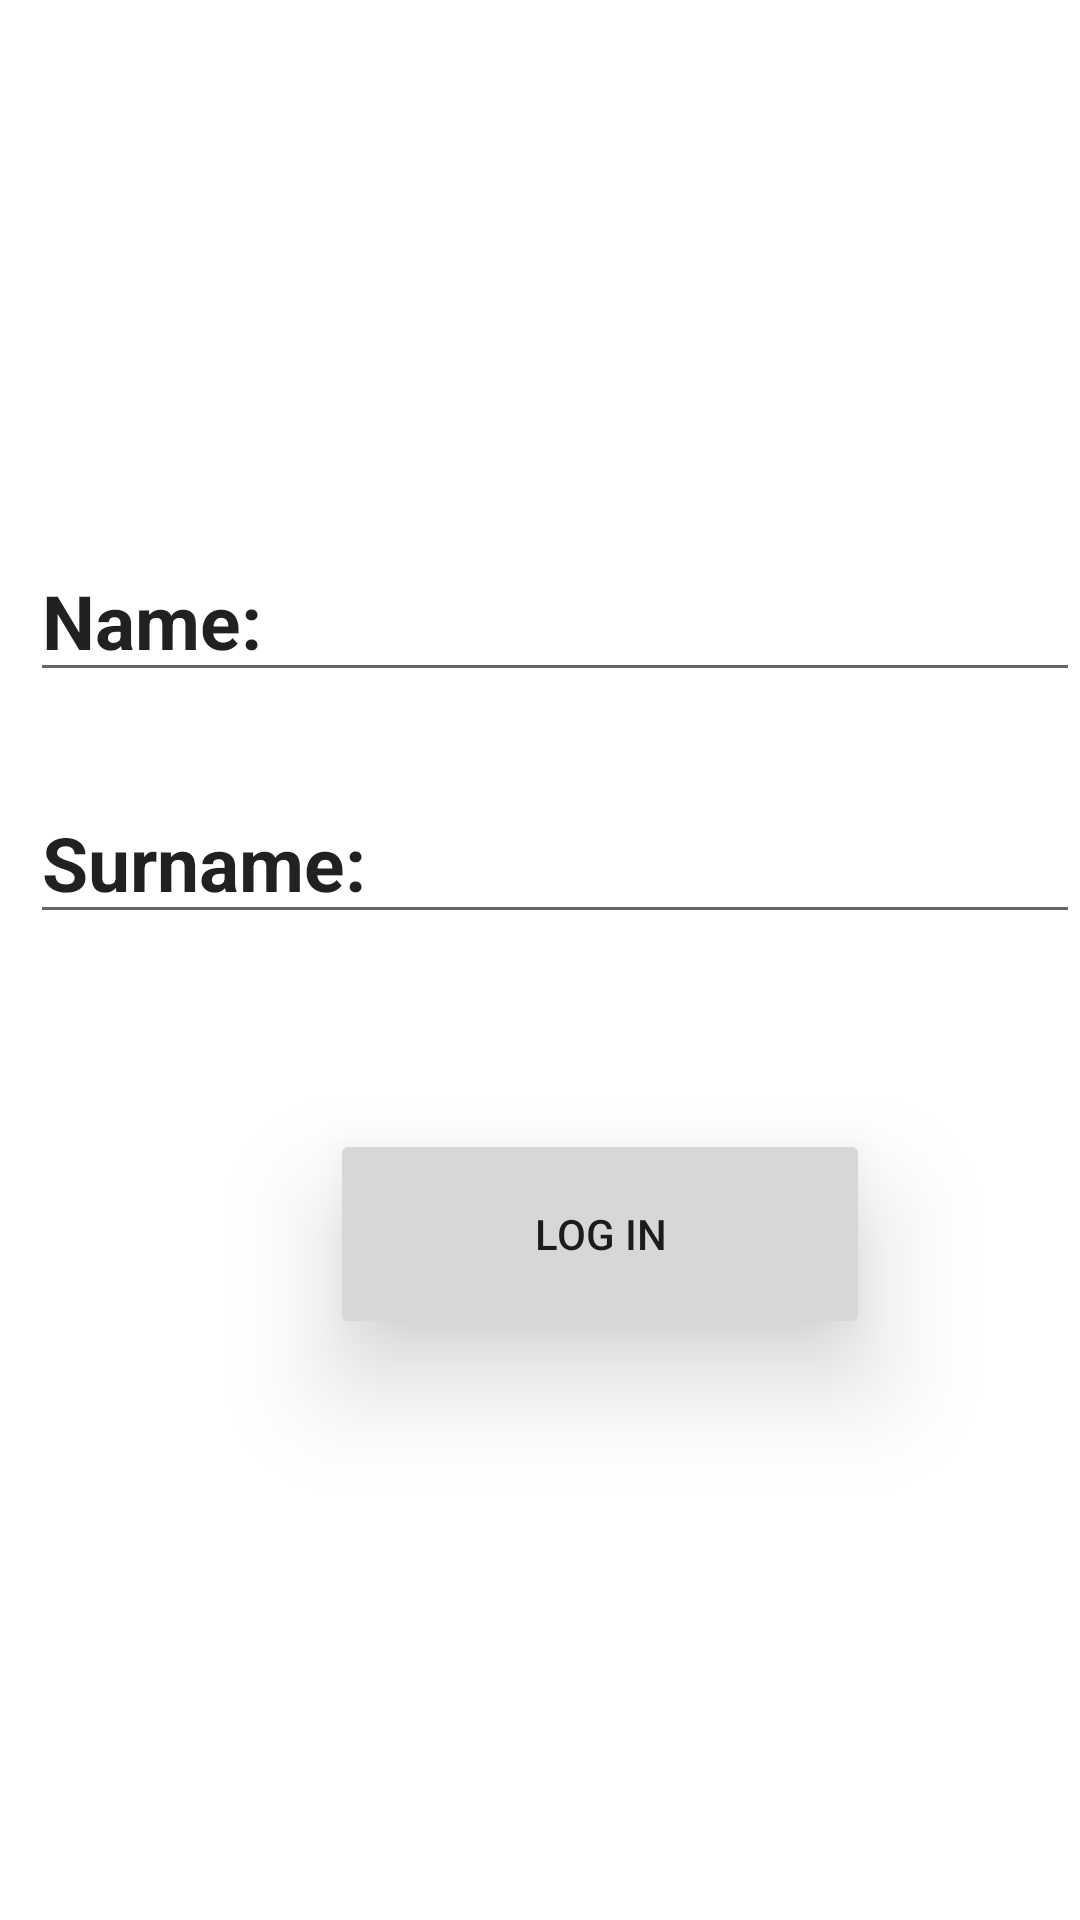

The Android layout XML behind this screen, and the referenced resources:
<!-- AndroidManifest.xml: application theme Theme.FinalAppMAD -->
<!-- res/layout/usermail_layout.xml -->
<?xml version="1.0" encoding="utf-8"?>
<LinearLayout
    android:layout_height="match_parent"
    android:layout_width="match_parent"
    xmlns:android="http://schemas.android.com/apk/res/android"
    android:orientation="vertical"
    android:background="@drawable/back">

<EditText
    android:id="@+id/name"
    android:layout_width="match_parent"
    android:layout_height="wrap_content"
    android:textStyle="bold"
    android:textSize="25sp"
    android:textColor="@color/gray"
    android:textAlignment="textStart"
    android:text="Name: "
    android:layout_marginLeft="10sp"
    android:gravity="center_horizontal"
    android:layout_marginTop="180sp"/>

    <EditText
        android:id="@+id/surname"
        android:layout_width="match_parent"
        android:layout_height="wrap_content"
        android:textStyle="bold"
        android:textSize="25sp"
        android:textColor="@color/gray"
        android:textAlignment="textStart"
        android:text="Surname: "
        android:layout_marginLeft="10sp"
        android:gravity="center_horizontal"
        android:layout_marginTop="30sp"/>


    <Button
    android:id="@+id/LOG"
    android:layout_width="180dp"
    android:layout_height="70dp"
    android:layout_marginLeft="100dp"
    android:layout_marginTop="300dp"
    android:onClick="runLog"
    android:text="Log in"
    android:textAlignment="center"
    android:translationX="10dp"
    android:translationY="-235dp"
    android:translationZ="20dp" />


</LinearLayout>
<!-- resources referenced by this layout -->
<resources>
  <style name="Theme.FinalAppMAD" parent="Theme.MaterialComponents.DayNight.DarkActionBar">
          
          <item name="colorPrimary">@color/purple_500</item>
          <item name="colorPrimaryVariant">@color/purple_700</item>
          <item name="colorOnPrimary">@color/white</item>
          
          <item name="colorSecondary">@color/teal_200</item>
          <item name="colorSecondaryVariant">@color/teal_700</item>
          <item name="colorOnSecondary">@color/black</item>
          
          <item name="android:statusBarColor" tools:targetApi="l">?attr/colorPrimaryVariant</item>
          
      </style>
  <!-- not gathered from this repository: default colours our renderer supplied (Android Studio template values) -->
  <color name="purple_500">#FF6200EE</color>
  <color name="purple_700">#FF3700B3</color>
  <color name="teal_200">#FF03DAC5</color>
  <color name="teal_700">#FF018786</color>
  <color name="black">#FF000000</color>
  <color name="white">#FFFFFFFF</color>
</resources>
